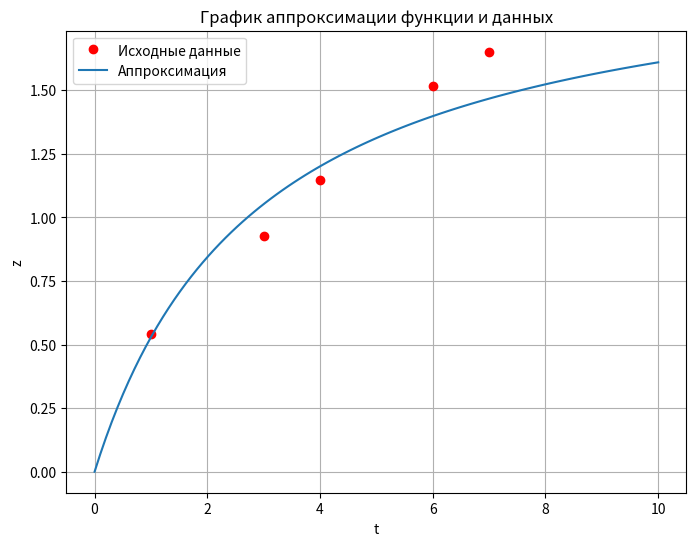

Recreate this plot in Python.
import matplotlib.pyplot as plt
import numpy as np

# Данные
t = [1, 3, 4, 6, 7]
z = [0.54, 0.927, 1.148, 1.518, 1.652]

# Функция для аппроксимации
def approx_func(t):
    return t/(1.41 + 0.48*t)

# Создание значений для графика функции
t_values = np.linspace(0, 10, 100)
z_values = approx_func(t_values)

# Построение графика
plt.figure(figsize=(8, 6))
plt.plot(t, z, 'ro', label='Исходные данные')
plt.plot(t_values, z_values, label='Аппроксимация')

plt.xlabel('t')
plt.ylabel('z')
plt.title('График аппроксимации функции и данных')
plt.legend()
plt.grid(True)
plt.show()